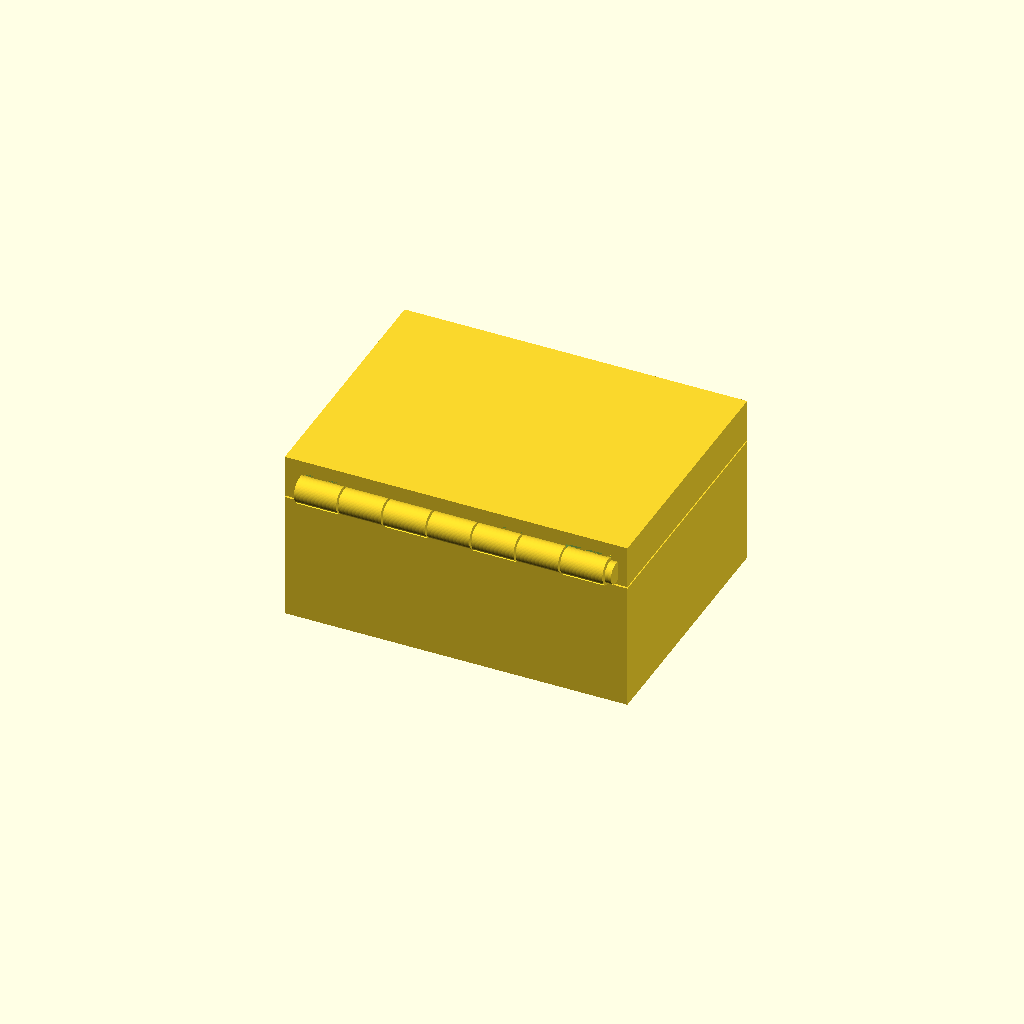
Cell 1: rendered with the file's own defaults.
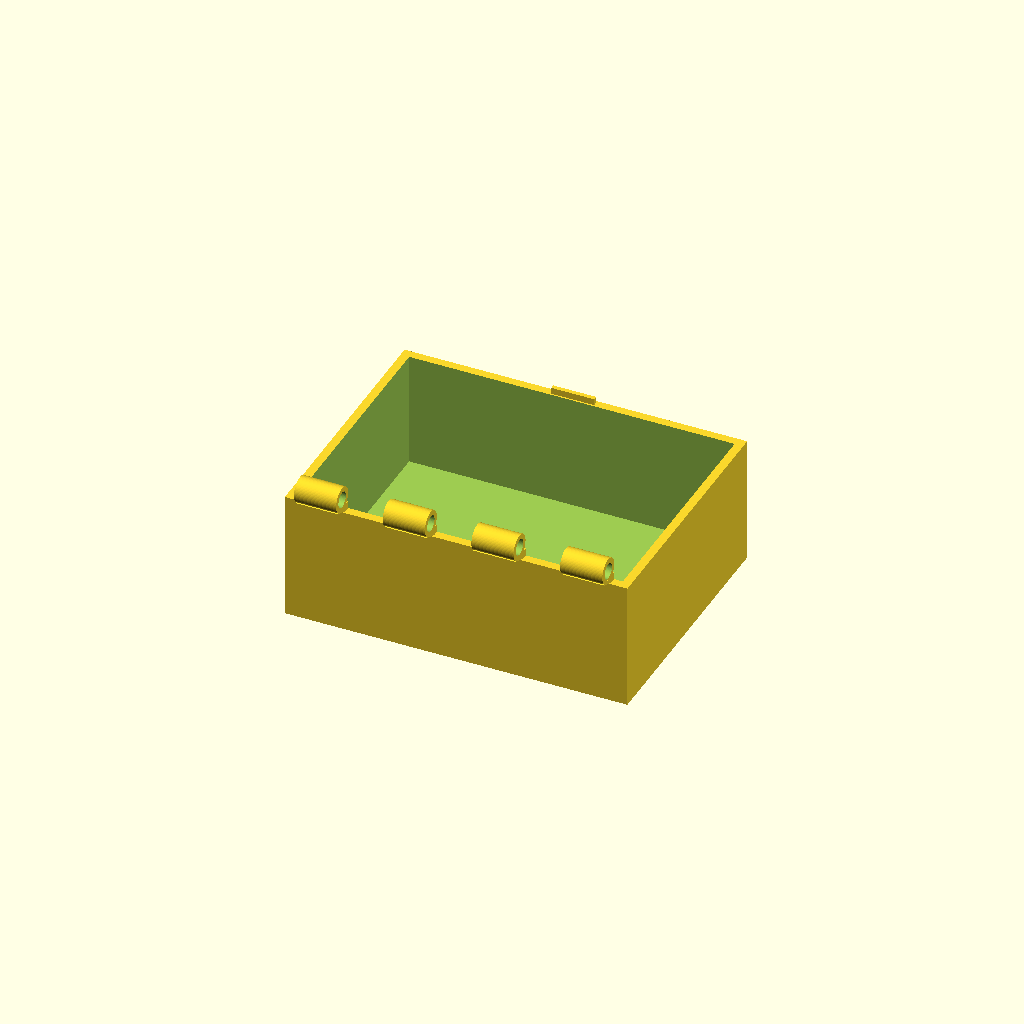
Cell 2: the same model with part = "box".
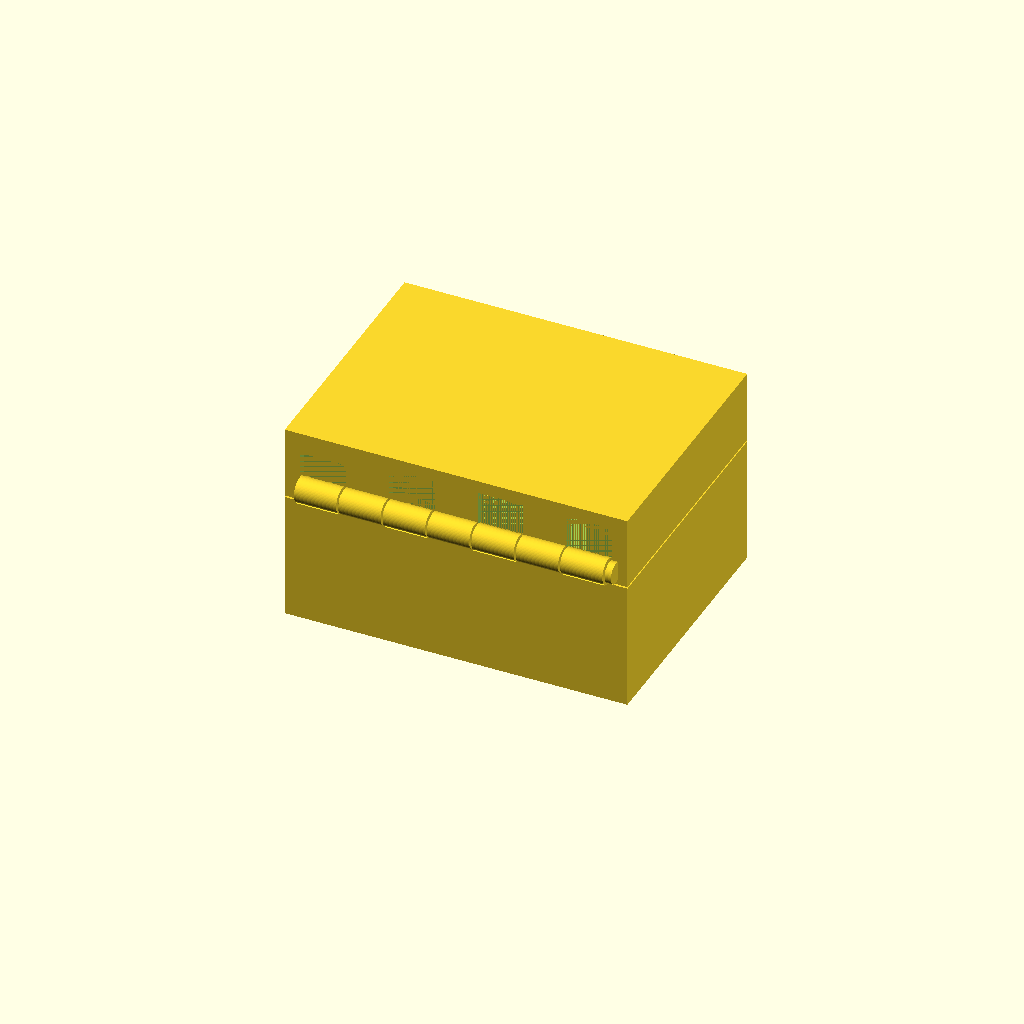
Cell 3: the same model with skirt_h = 14.
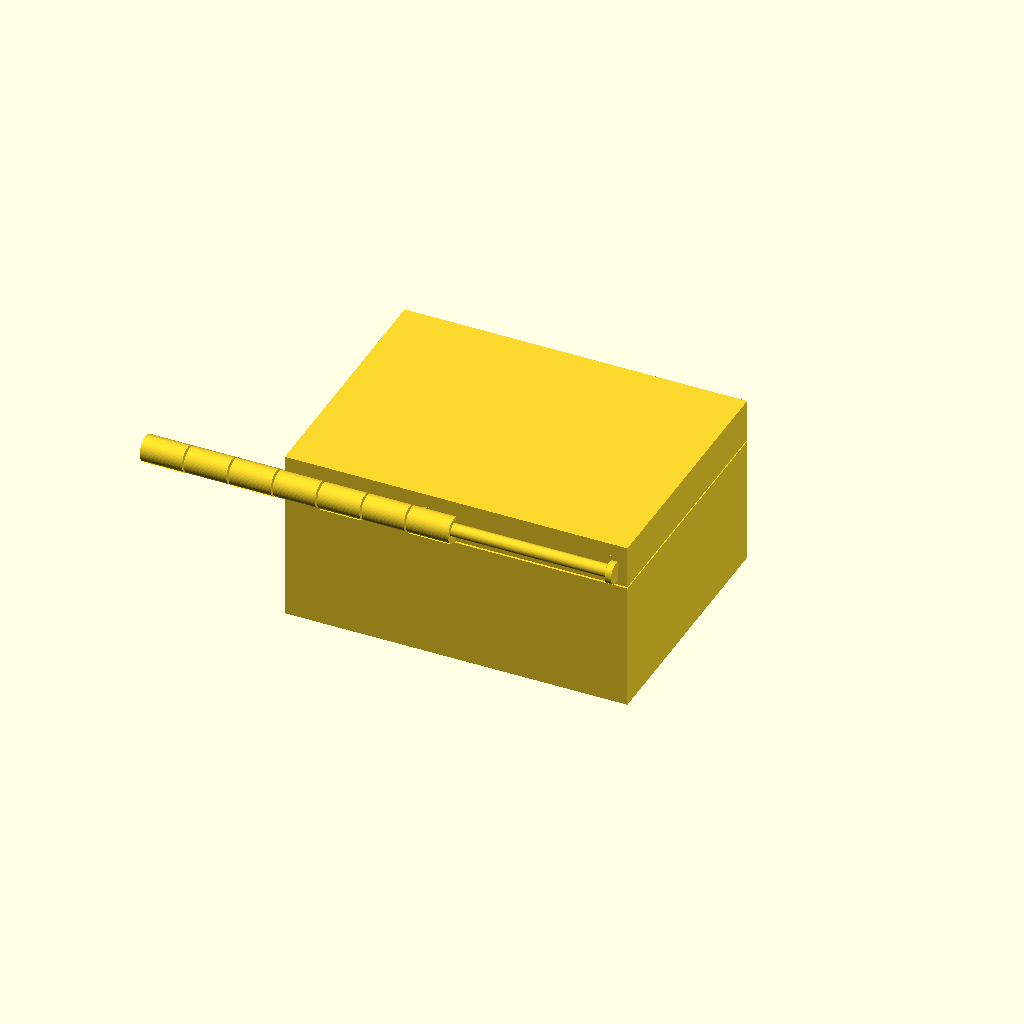
Cell 4: Hx0 = -72 (everything else at default).
All cells are drawn from one camera (rotation 55°, 0°, 25°, orthographic, colour scheme Cornfield), so only the parameter changes between them.
The OpenSCAD source (results/bench/hinge_box/20261031T160215Z/verify/a105518df8df5cd2/src/model.scad):
// Box with print-in-place hinge - PLA, Bambu Lab A1, 0.4 mm nozzle, no supports.
// Closed body 80 x 60 x 40.4 (lid 10 mm of height). Hinge axis along X at (y=-31, z=34),
// 7 knuckles R3 alternate box/lid around a captive-in-place pin (R1.5 in R1.85 bores,
// 0.35 radial clearance). Connectors are solid wedges overlapping wall stock.
// Lid back wall has mortise cutouts clearing the box knuckles; lid prints closed,
// bridging over the box (first lid layer 0.4 above box walls, plate bridges the opening).

part = "assembly"; // [box, lid, pin, assembly]

W = 80; D = 60;
Hbox = 30; wall = 2; bottom_t = 3; top_t = 3;
mate_gap = 0.4;
Zbt = Hbox;            // 30   box top
Zlb = Hbox + mate_gap; // 30.4 lid skirt bottom
skirt_h = 7;
Zsk = Zlb + skirt_h;   // 37.4 skirt top / plate bottom
Zlt = Zsk + top_t;     // 40.4 lid top

// hinge axis and sizes
CY = -31; CZ = 34;
Rk = 3; boreR = 1.85; Rp = 1.5; capR = 2.5;
nseg = 7; gap_ax = 0.5;
Hx0 = -36;
Lk = (72 - (nseg-1)*gap_ax)/nseg; // 9.857
function seg_x0(i) = Hx0 + i*(Lk+gap_ax);
// pin: shaft -36.5..36.5, single head 36.3..37.8 (tail-first insertion from -x)
pin_x0 = -36.5; pin_x1 = 36.5; head_x0 = 36.3; head_x1 = 37.8;

$fn = 64;

cadverify_only = "";
module instance(name, partname, unit = 1) {
    echo(cadverify_instance = [name, partname, unit]);
    if (cadverify_only == "" || cadverify_only == name) children();
}

// lug wedge: profile drawn as (z, y) points, extruded along -X after rotation
module lug_x(x0, pts) {
    translate([x0+Lk, 0, 0]) rotate([0,-90,0])
        linear_extrude(height=Lk) polygon(pts);
}

// box hinge segment: knuckle with bore + wedge down into the back wall top
module box_seg(x0) {
    difference() {
        union() {
            translate([x0, CY, CZ]) rotate([0,90,0]) cylinder(r=Rk, h=Lk);
            lug_x(x0, [[31.5,-33],[29.5,-28],[31.8,-28],[31.8,-32]]);
        }
        translate([x0-0.1, CY, CZ]) rotate([0,90,0]) cylinder(r=boreR, h=Lk+0.2);
    }
}
// lid hinge segment: knuckle with bore (shell bonds into skirt back wall)
// + wedge down to the skirt bottom edge
module lid_seg(x0) {
    difference() {
        union() {
            translate([x0, CY, CZ]) rotate([0,90,0]) cylinder(r=Rk, h=Lk);
            lug_x(x0, [[31.5,-32.5],[30.4,-28],[31.8,-28],[31.8,-32]]);
        }
        translate([x0-0.1, CY, CZ]) rotate([0,90,0]) cylinder(r=boreR, h=Lk+0.2);
    }
}

module box_part() {
    difference() {
        union() {
            translate([-W/2, -D/2, 0]) cube([W, D, Hbox]);
            for (i = [0,2,4,6]) box_seg(seg_x0(i));
            // catch tongue on top of front wall
            translate([-5, 28.4, Zbt]) cube([10, 1.0, 1.5]);
        }
        translate([-W/2+wall, -D/2+wall, bottom_t]) cube([W-2*wall, D-2*wall, Hbox]);
    }
}

module lid_part() {
    difference() {
        union() {
            // skirt ring
            translate([-W/2, -D/2, Zlb]) cube([W, D, skirt_h]);
            // top plate solid down to Zsk so the cavity bridge has flat material
            translate([-W/2, -D/2, Zsk-2]) cube([W, D, top_t+2]);
            for (i = [1,3,5]) lid_seg(seg_x0(i));
        }
        // skirt cavity open at bottom: inner taper cut (45 deg chamfer ring) so the
        // cavity mouth is smaller than the plate underside and everything bridges
        translate([-W/2+wall, -D/2+wall, Zlb]) cube([W-2*wall, D-2*wall, skirt_h]);
        // mortises clearing box knuckles (box segs +-0.4), full skirt height
        for (i = [0,2,4,6])
            translate([seg_x0(i)-0.4, -30, Zlb-0.01]) cube([Lk+0.8, 2, skirt_h+0.01]);
        // bore clearance groove through back wall at lid segs
        for (i = [1,3,5])
            translate([seg_x0(i)-0.1, CY, CZ]) rotate([0,90,0])
                cylinder(r=boreR, h=Lk+0.2);
        // catch window through front skirt, open at bottom
        translate([-5.45, 28, Zlb-0.01]) cube([10.9, 2, 1.61]);
    }
}

module pin_part() {
    union() {
        translate([pin_x0, CY, CZ]) rotate([0,90,0]) cylinder(r=Rp, h=pin_x1-pin_x0);
        translate([head_x0, CY, CZ]) rotate([0,90,0]) cylinder(r=capR, h=head_x1-head_x0);
    }
}

if (part == "box") {
    echo(cadverify_spec = [
        ["bounds", [[-40, -34, 0], [40, 30, 37]]],
        ["bodies", 1],
        ["through_holes", 4],
        ["support_faces", [["base", "-z", 4000]]],
        ["overhangs_allowed", [["knuckles, bores and lug wedges bridge, no supports", [[-36, -34, 28], [36, -28, 37]]]]],
        ["copies", 1],
        ["details", [
            ["wall", "thickness", [30, 32, 15], [0, -1, 0], 2],
            ["bottom", "thickness", [0, 0, -1], [0, 0, 1], 3],
            ["lug", "material", [[6, -29.5, 30.5], [14, -28.2, 31.5]], 0.9],
            ["cavity", "void", [[-37.5, -27.5, 3.5], [37.5, 27.5, 28.5]], 0.9],
            ["bore", "hole", [-36.6, -31, 34], [1, 0, 0], [[0, 3.7], [8, 3.7]]],
            ["catch", "material", [[-4.5, 28.5, 30.1], [4.5, 29.3, 31.4]], 0.9],
            ["hinge_view", "view", [[-36, -34, 28], [36, -28, 37]]]
        ]]
    ]);
    box_part();
} else if (part == "lid") {
    echo(cadverify_spec = [
        ["bounds", [[-40, -34, 30.2], [40, 30, 40.4]]],
        ["bodies", 1],
        ["through_holes", 3],
        ["support_faces", []],
        ["overhangs_allowed", [
            ["knuckles, bores, grooves, wedges and mortise ceilings bridge, no supports", [[-36, -34, 28], [36, -28, 37.6]]],
            ["catch window bridges 2mm in y, no supports", [[-5.45, 28, 30.4], [5.45, 30, 32]]]
        ]],
        ["copies", 1],
        ["details", [
            ["top", "thickness", [0, 0, 41.4], [0, 0, -1], 3],
            ["skirt", "thickness", [0, 32, 33.5], [0, -1, 0], 2],
            ["lug", "material", [[-4, -28.9, 34.5], [4, -28.2, 36]], 0.9],
            ["slot", "void", [[-5, 28.1, 30.5], [5, 29.9, 31.9]], 0.9],
            ["bore", "hole", [-26, -31, 34], [1, 0, 0], [[0, 3.7], [8, 3.7]]],
            ["hinge_view", "view", [[-36, -34, 28], [36, -28, 37.6]]],
            ["catch_view", "view", [[-8, 27.5, 29.5], [8, 30.5, 33]]]
        ]]
    ]);
    lid_part();
} else if (part == "pin") {
    echo(cadverify_spec = [
        ["bounds", [[-36.5, -33.5, 31.5], [37.8, -28.5, 36.5]]],
        ["bodies", 1],
        ["through_holes", 0],
        ["support_faces", []],
        ["overhangs_allowed", [["shaft prints suspended in bores, gap-limited droop, no supports", [[-36.5, -33.6, 30.9], [37.8, -28.4, 32.6]]]]],
        ["copies", 1],
        ["details", [
            ["shaft", "material", [[-30, -32, 33], [30, -30, 35]], 0.9],
            ["diameter", "thickness", [0, -28, 34], [0, -1, 0], 3],
            ["cap_view", "view", [[36.3, -33.5, 31.5], [37.8, -28.5, 36.5]]]
        ]]
    ]);
    pin_part();
} else if (part == "assembly") {
    echo(cadverify_spec = [
        ["bounds", [[-40, -34, 0], [40, 30, 40.4]]],
        ["support_faces", [["base", "-z", 4000]]],
        ["allowed_interferences", []],
        ["motions", [
            ["lid_open", ["lid_1"], "rotate", [0, -31, 34], [1, 0, 0], [0, 105]]
        ]],
        ["assembly_order", [
            [["box_1"], [0, 0, 0]],
            [["lid_1"], [0, 0, -1]],
            [["pin_1"], [1, 0, 0]]
        ]],
        ["print_in_place", 0.35],
        ["overhangs_allowed", [
            ["hinge knuckles, pin, wedges and lid plate bridge in place, no supports", [[-36.5, -34, 28], [37.8, -28, 40.4]]],
            ["catch window bridges 2mm in y, no supports", [[-5.45, 28, 30.4], [5.45, 30, 32]]]
        ]]
    ]);
    instance("box_1", "box") box_part();
    instance("lid_1", "lid") lid_part();
    instance("pin_1", "pin") pin_part();
}
Customizer parameters (derived from the source; name, type, default, range or options):
part: string, default "assembly", options "box", "lid", "pin", "assembly"
mate_gap: number, default 0.4
skirt_h: number, default 7
Hx0: number, default -36
